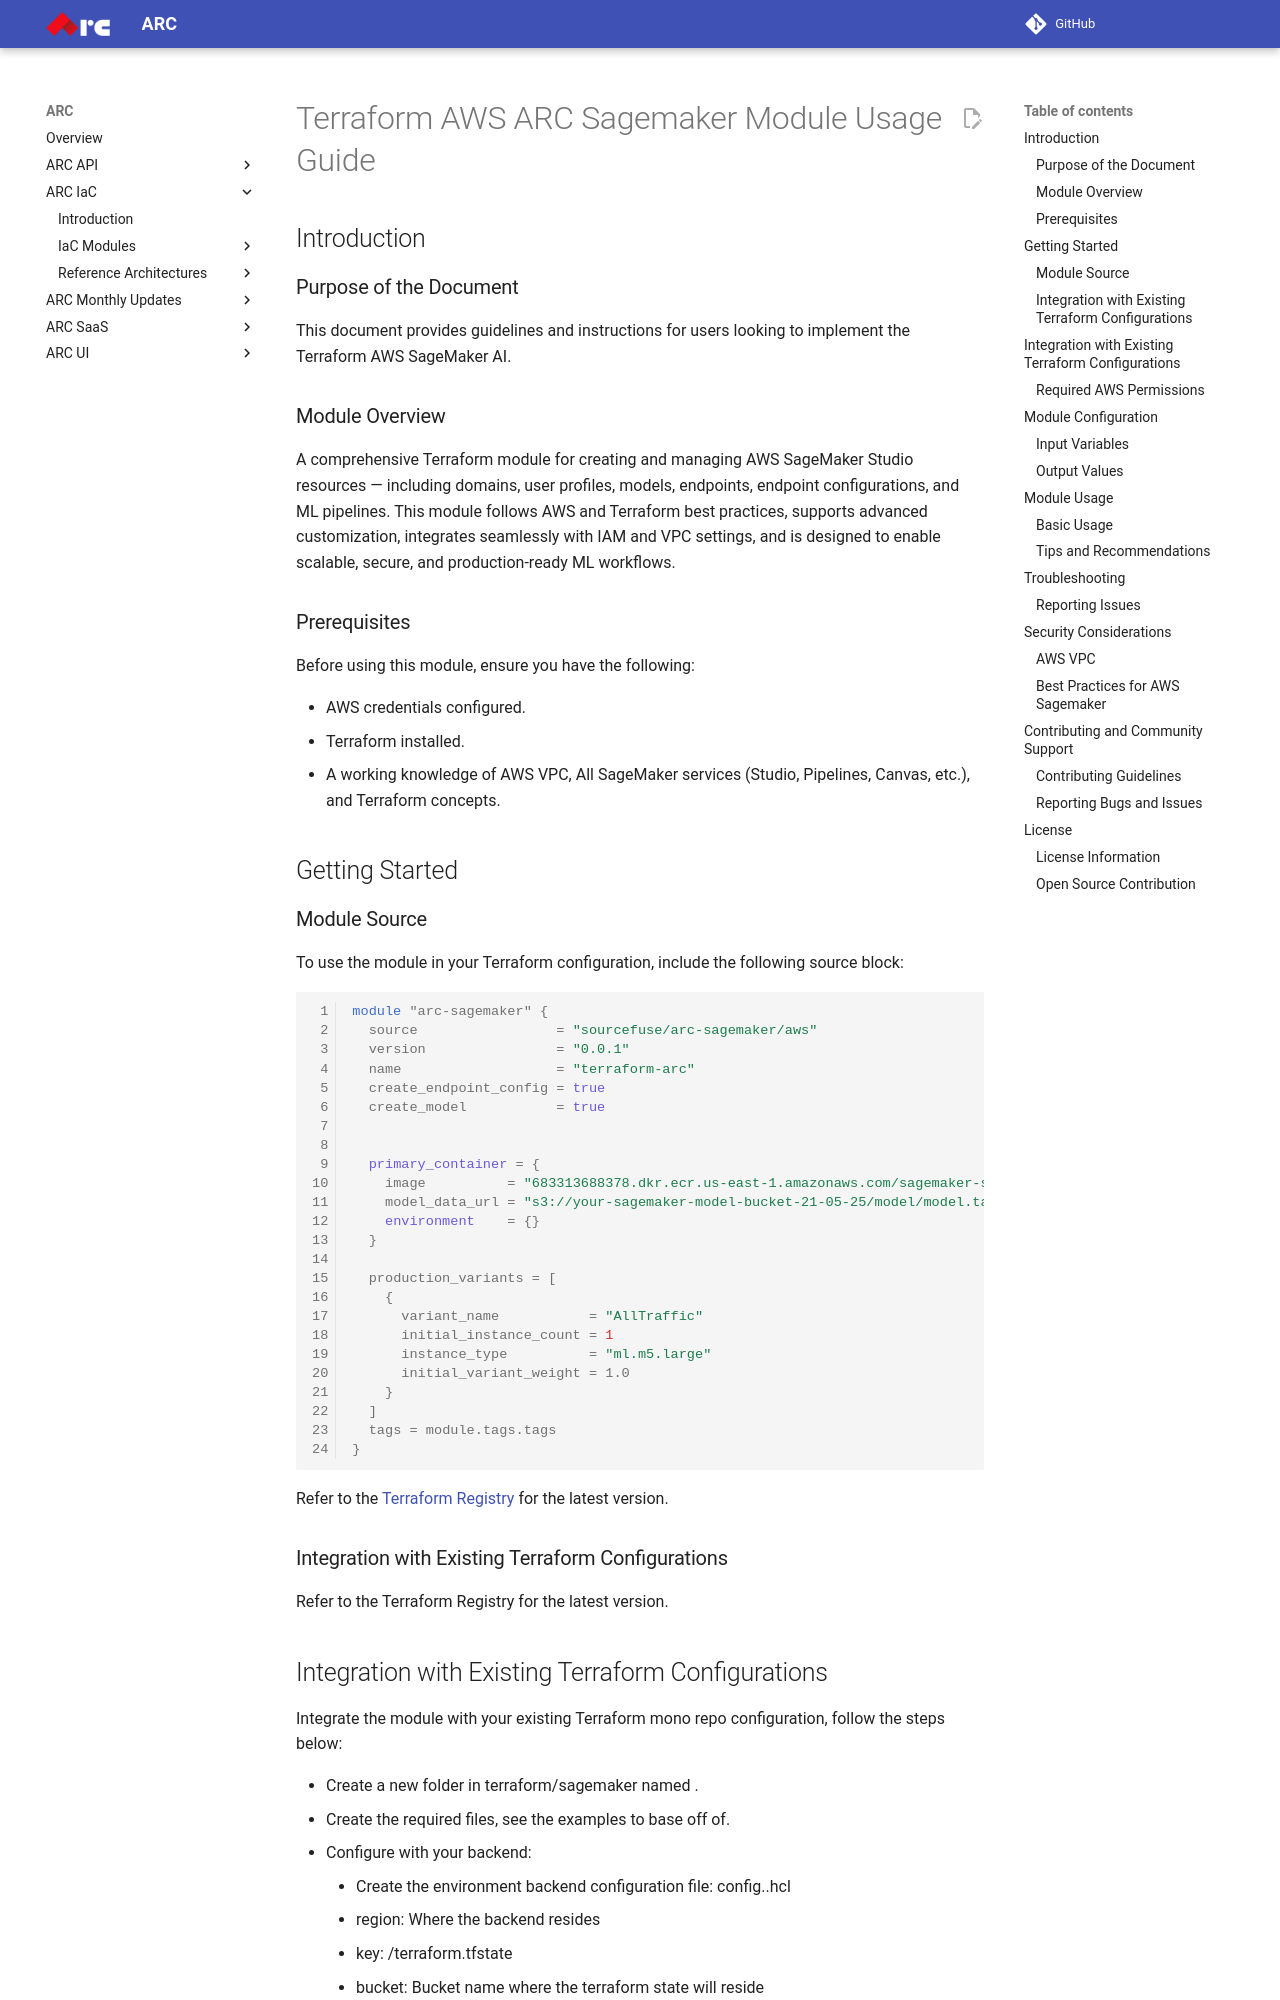

repository: sourcefuse/arc-docs · page: arc-iac-docs/modules/terraform-aws-arc-sagemaker/docs/module-usage-guide/index.html · generator: mkdocs

# Terraform AWS ARC Sagemaker Module Usage Guide

## Introduction

### Purpose of the Document

This document provides guidelines and instructions for users looking to implement the Terraform AWS SageMaker AI.

### Module Overview

 A comprehensive Terraform module for creating and managing AWS SageMaker Studio resources — including domains, user profiles, models, endpoints, endpoint configurations, and ML pipelines. This module follows AWS and Terraform best practices, supports advanced customization, integrates seamlessly with IAM and VPC settings, and is designed to enable scalable, secure, and production-ready ML workflows.

### Prerequisites

Before using this module, ensure you have the following:

- AWS credentials configured.
- Terraform installed.
- A working knowledge of AWS VPC, All SageMaker services (Studio, Pipelines, Canvas, etc.), and Terraform concepts.

## Getting Started

### Module Source

To use the module in your Terraform configuration, include the following source block:

```hcl
module "arc-sagemaker" {
  source                 = "sourcefuse/arc-sagemaker/aws"
  version                = "0.0.1"
  name                   = "terraform-arc"
  create_endpoint_config = true
  create_model           = true


  primary_container = {
    image          = "683313688378.dkr.ecr.us-east-1.amazonaws.com/sagemaker-scikit-learn:1.0-1-cpu-py3"
    model_data_url = "s3://your-sagemaker-model-bucket-21-05-25/model/model.tar.gz"
    environment    = {}
  }

  production_variants = [
    {
      variant_name           = "AllTraffic"
      initial_instance_count = 1
      instance_type          = "ml.m5.large"
      initial_variant_weight = 1.0
    }
  ]
  tags = module.tags.tags
}
```

Refer to the [Terraform Registry](https://registry.terraform.io/modules/sourcefuse/arc-sagemaker/aws/latest) for the latest version.

### Integration with Existing Terraform Configurations

Refer to the Terraform Registry for the latest version.
